Run: headless pygame with SDL's dummy video driver; simulated clock (each Clock.tick advances the game by its frame time, no real sleeping); random seed 0; keys injected as events and as key.get_pressed() state; no mouse input.
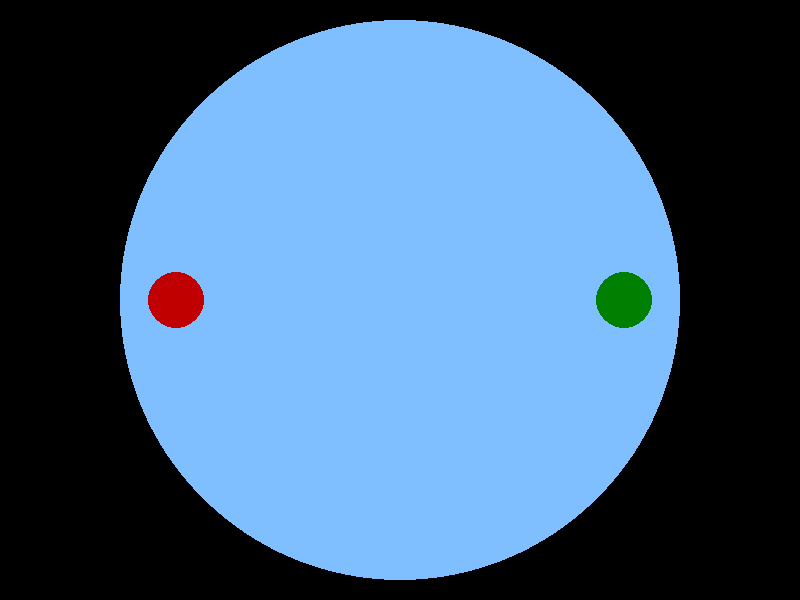
Frame 1 of 4 · flips 1–60 · no input
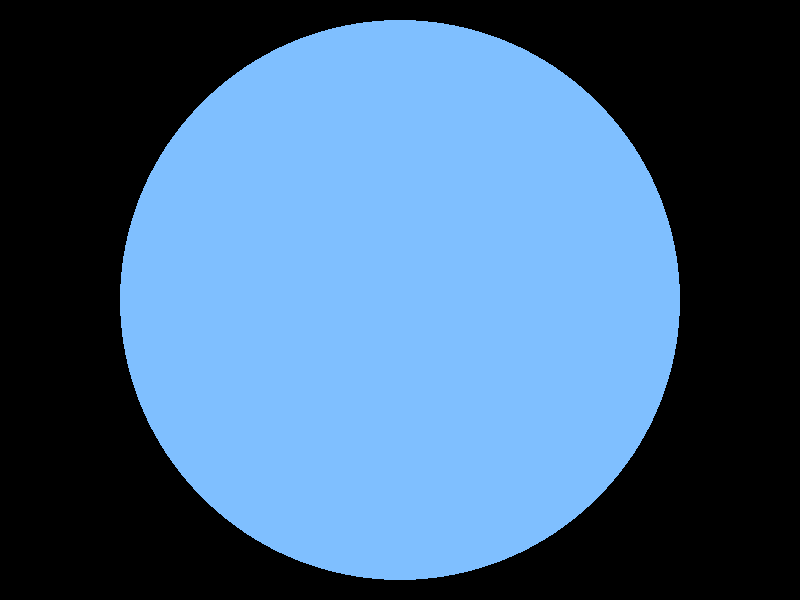
Frame 2 of 4 · flips 61–180 · tapped SPACE, RETURN · held RIGHT (→), D
Frame 3 of 4 · flips 181–300 · held DOWN (↓), S · screen unchanged from frame 2, image omitted
Frame 4 of 4 · flips 301–420 · held LEFT (←), A, UP (↑), W · screen unchanged from frame 3, image omitted

The pygame program that drew these frames:

# pygame.math module, pygame.math.Vector2 object
# https://www.pygame.org/docs/ref/math.html
#
# Collision detection / physics for simple game
# https://stackoverflow.com/questions/59656983/collision-detection-physics-for-simple-game/59658289#59658289
#
# GitHub - PyGameExamplesAndAnswers - Motion and movement - Slide
# https://github.com/Rabbid76/PyGameExamplesAndAnswers/blob/master/documentation/pygame/pygame_movement_and_motion.md 

import pygame
import math

pygame.init()
window = pygame.display.set_mode((800, 600))
clock = pygame.time.Clock()

centerX, centerY = window.get_rect().center
stageR =  min(window.get_size()) // 2 - 20
xR = stageR // 10
x1, y1 = centerX - stageR * 8 // 10, centerY
x1_dir, y1_dir = 0, 0
x2, y2 = centerX + stageR * 8 // 10, centerY
x2_dir, y2_dir = 0, 0

run = True
while run:
    clock.tick(60)
    for event in pygame.event.get():
        if event.type == pygame.QUIT:
            run = False

    keys = pygame.key.get_pressed()
    x1_dir += (keys[pygame.K_d] - keys[pygame.K_a]) * 0.1
    if keys[pygame.K_d] == keys[pygame.K_a]:
        x1_dir *= 0.98
    y1_dir += (keys[pygame.K_s] - keys[pygame.K_w]) * 0.1
    if keys[pygame.K_s] == keys[pygame.K_w]:
        y1_dir *= 0.98
    x2_dir += (keys[pygame.K_RIGHT] - keys[pygame.K_LEFT]) * 0.1
    if keys[pygame.K_RIGHT] == keys[pygame.K_LEFT]:
        x2_dir *= 0.98
    y2_dir += (keys[pygame.K_DOWN] - keys[pygame.K_UP]) * 0.1
    if keys[pygame.K_DOWN] == keys[pygame.K_UP]:
        y2_dir *= 0.98

    v12 = pygame.math.Vector2(x1-x2, y1-y2)
    distance = v12.length()
    hit_dist = 2*xR
    if distance <= hit_dist:
        # vector beteween center points
        nv = v12.normalize()
        # movement direction and combined relative movement
        d1 = pygame.math.Vector2(x1_dir, y1_dir)
        d2 = pygame.math.Vector2(x2_dir, y2_dir)
        dd = d1 - d2
        # normalized movement and normal distances
        if dd.length() > 0:
            ddn = dd.normalize()
            dir_dist  = ddn.dot(v12)
            norm_dist = pygame.math.Vector2(-ddn[0], ddn[1]).dot(v12)
            # minimum distance along the line of relative movement
            min_dist = math.sqrt(hit_dist*hit_dist - norm_dist*norm_dist)
            if dir_dist < min_dist:
                # update postions of the players so that the distance is 2*xR
                d1l, d2l = d1.length(), d2.length()
                d1n = d1/d1l if d1l > 0 else d1
                d2n = d2/d2l if d2l > 0 else d2
                x1 -= d1n.x * d1l / (d1l+d2l)
                y1 -= d1n.y * d1l / (d1l+d2l)
                x2 -= d2n.x * d2l / (d1l+d2l)
                y2 -= d2n.y * d2l / (d1l+d2l)
                # recalculate vector beteween center points
                v12 = pygame.math.Vector2(x1-x2, y1-y2)
                nv = v12.normalize()

            # reflect movement vectors
            rd1 = d1.reflect(nv)
            rd2 = d2.reflect(nv)
            len1, len2 = rd1.length(), rd2.length()
            if len1 > 0:
                rd1 = rd1 * len2 / len1
                x1_dir, y1_dir = rd1.x, rd1.y
            else:
                x1_dir, y1_dir = -x2_dir, -y2_dir
            if len2 > 0:
                rd2 = rd2 * len1 / len2
                x2_dir, y2_dir = rd2.x, rd2.y
            else:
                x2_dir, y2_dir = -x1_dir, -y1_dir
        
        print ("HIT")

    x1 += x1_dir
    y1 += y1_dir
    x2 += x2_dir
    y2 += y2_dir

    window.fill('black')
    pygame.draw.circle(window, (127, 191, 255), (centerX,centerY), stageR)
    pygame.draw.circle(window, (192, 0, 0), (round(x1), round(y1)), xR)
    pygame.draw.circle(window, (0, 127, 0), (round(x2),round(y2)), xR)
    pygame.display.flip()

pygame.quit()
exit()
